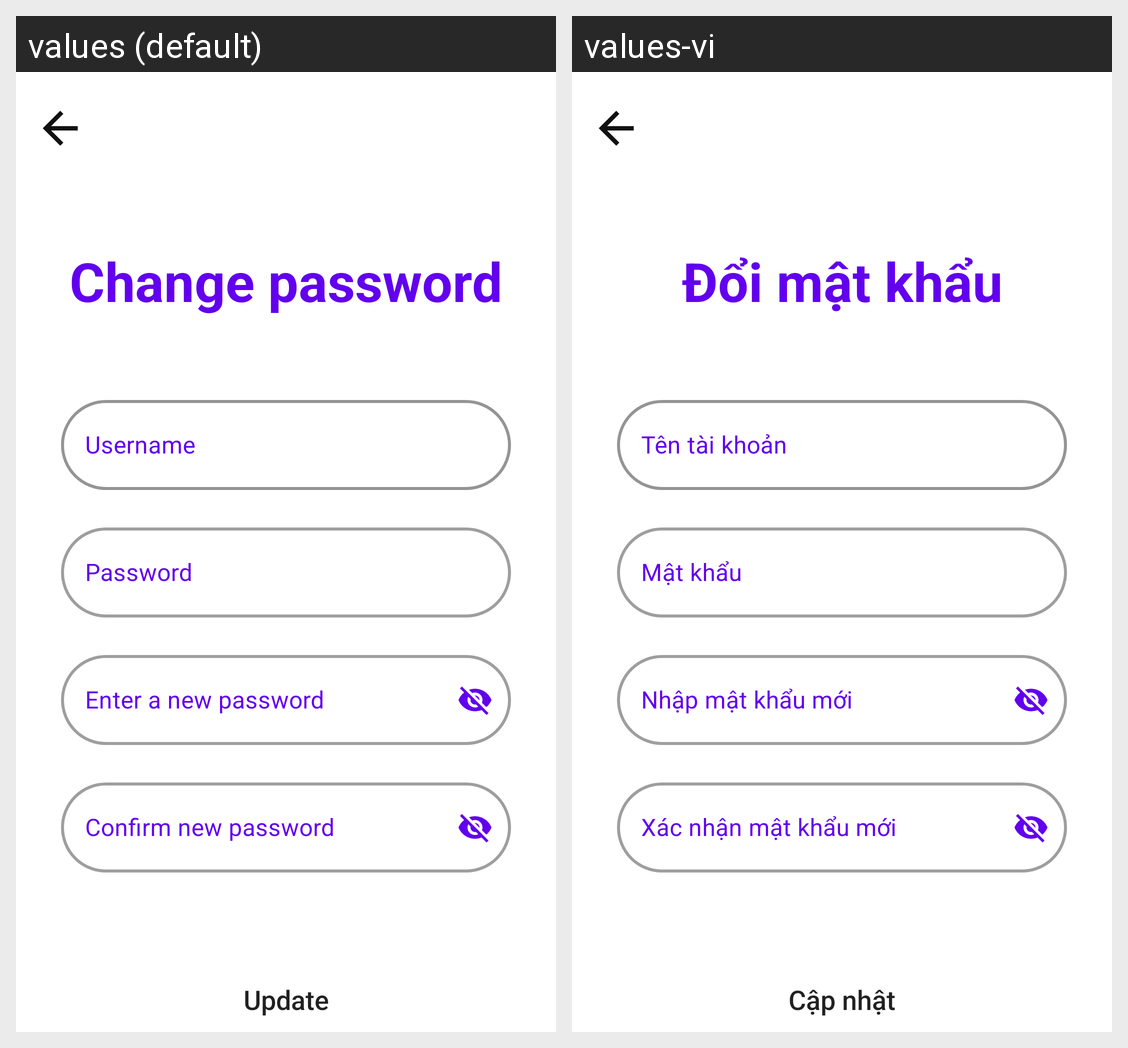

The same Android screen rendered under two of its app's locales, left to right. List the strings drawn on it with the default value and each locale's translation.
Android screen res/layout/fragment_change_password.xml rendered under 2 locales, left to right: values (default), values-vi. Device: Nexus 5 (rendered at 1080×1920; each locale shown at half size, 540×960, under a caption strip naming it); theme Theme.IMius.
Strings drawn on this screen, with the default value and each locale's value (text and hints the layout hard-codes, and strings that could not be matched under every locale, appear in the picture but are not listed):

change_password
  values: Change password
  values-vi: Đổi mật khẩu

username
  values: Username
  values-vi: Tên tài khoản

password
  values: Password
  values-vi: Mật khẩu

new_password
  values: Enter a new password
  values-vi: Nhập mật khẩu mới

confirm_new_password
  values: Confirm new password
  values-vi: Xác nhận mật khẩu mới

update_btn
  values: Update
  values-vi: Cập nhật
